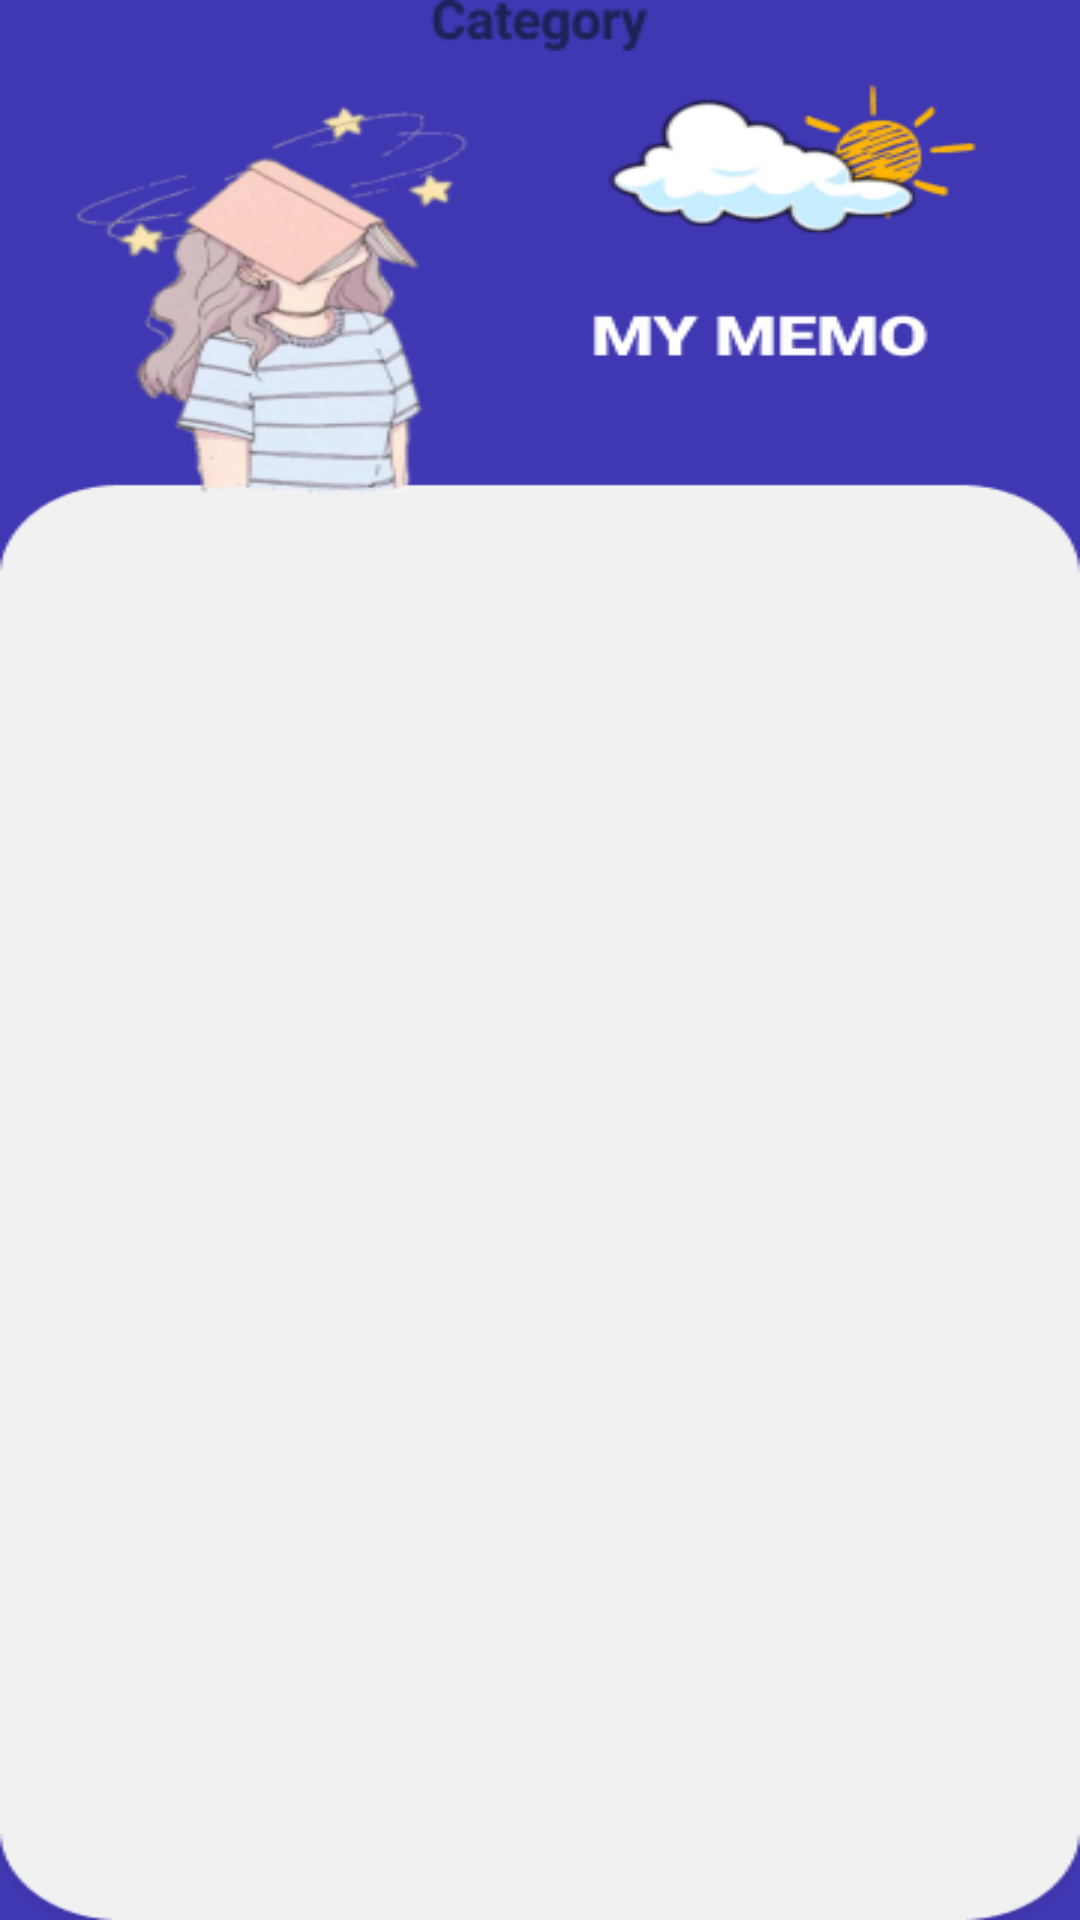

The Android layout XML behind this screen, and the referenced resources:
<!-- AndroidManifest.xml: application theme Theme.MyMemoPartTwo -->
<!-- res/layout/activity_beranda.xml -->
<?xml version="1.0" encoding="utf-8"?>
<LinearLayout xmlns:android="http://schemas.android.com/apk/res/android" xmlns:app="http://schemas.android.com/apk/res-auto"
    xmlns:tools="http://schemas.android.com/tools"
    android:layout_width="match_parent"
    android:layout_height="match_parent"
    android:orientation="vertical"
    android:background="@drawable/ic_bg_beranda"
    tools:context=".Beranda">


    <ScrollView
        android:layout_width="match_parent"
        android:layout_height="match_parent">

        <LinearLayout
            android:layout_width="match_parent"
            android:layout_height="wrap_content"
            android:orientation="vertical" >

            <ImageButton
                android:layout_width="match_parent"
                android:layout_height="wrap_content"
                android:background="@null"
                android:src="@drawable/ic_kategori"/>


        </LinearLayout>
    </ScrollView>
</LinearLayout>
<!-- resources referenced by this layout -->
<resources>
  <!-- drawable ic_bg_beranda: png bitmap (drawable, 44414 bytes) -->
  <!-- drawable ic_kategori: png bitmap (drawable, 1486 bytes) -->
  <style name="Theme.MyMemoPartTwo" parent="Theme.MaterialComponents.DayNight.DarkActionBar">
          
          <item name="colorPrimary">@color/purple_500</item>
          <item name="colorPrimaryVariant">@color/purple_700</item>
          <item name="colorOnPrimary">@color/white</item>
          
          <item name="colorSecondary">@color/teal_200</item>
          <item name="colorSecondaryVariant">@color/teal_700</item>
          <item name="colorOnSecondary">@color/black</item>
          
          <item name="android:statusBarColor" tools:targetApi="l">?attr/colorPrimaryVariant</item>
          
      </style>
  <!-- not gathered from this repository: default colours our renderer supplied (Android Studio template values) -->
  <color name="purple_500">#FF6200EE</color>
  <color name="purple_700">#FF3700B3</color>
  <color name="teal_200">#FF03DAC5</color>
  <color name="teal_700">#FF018786</color>
  <color name="black">#FF000000</color>
  <color name="white">#FFFFFFFF</color>
</resources>
